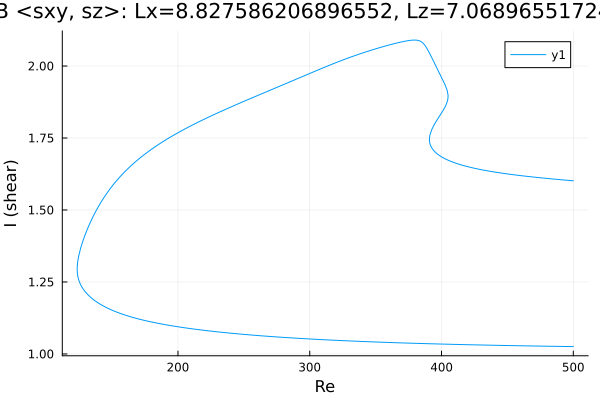

Data behind this chart, as committed beside it:
Re, shear
500.0, 1.026
499.8, 1.026
498.4, 1.026
497, 1.026
495.5, 1.026
494.1, 1.026
492.7, 1.026
491.3, 1.026
489.9, 1.026
488.5, 1.026
487.1, 1.026
485.6, 1.027
484.2, 1.027
482.8, 1.027
481.4, 1.027
480, 1.027
478.6, 1.027
477.2, 1.027
475.7, 1.027
474.3, 1.027
472.9, 1.027
471.5, 1.028
470.1, 1.028
468.7, 1.028
467.3, 1.028
465.8, 1.028
464.4, 1.028
463, 1.028
461.6, 1.028
460.2, 1.028
458.8, 1.029
457.4, 1.029
455.9, 1.029
454.5, 1.029
453.1, 1.029
451.7, 1.029
450.3, 1.029
448.9, 1.029
447.5, 1.03
446, 1.03
444.6, 1.03
443.2, 1.03
441.8, 1.03
440.4, 1.03
439, 1.03
437.6, 1.03
436.1, 1.031
434.7, 1.031
433.3, 1.031
431.9, 1.031
430.5, 1.031
429.1, 1.031
427.7, 1.031
426.2, 1.032
424.8, 1.032
423.4, 1.032
422, 1.032
420.6, 1.032
419.2, 1.032
417.8, 1.032
... 647 more rows
